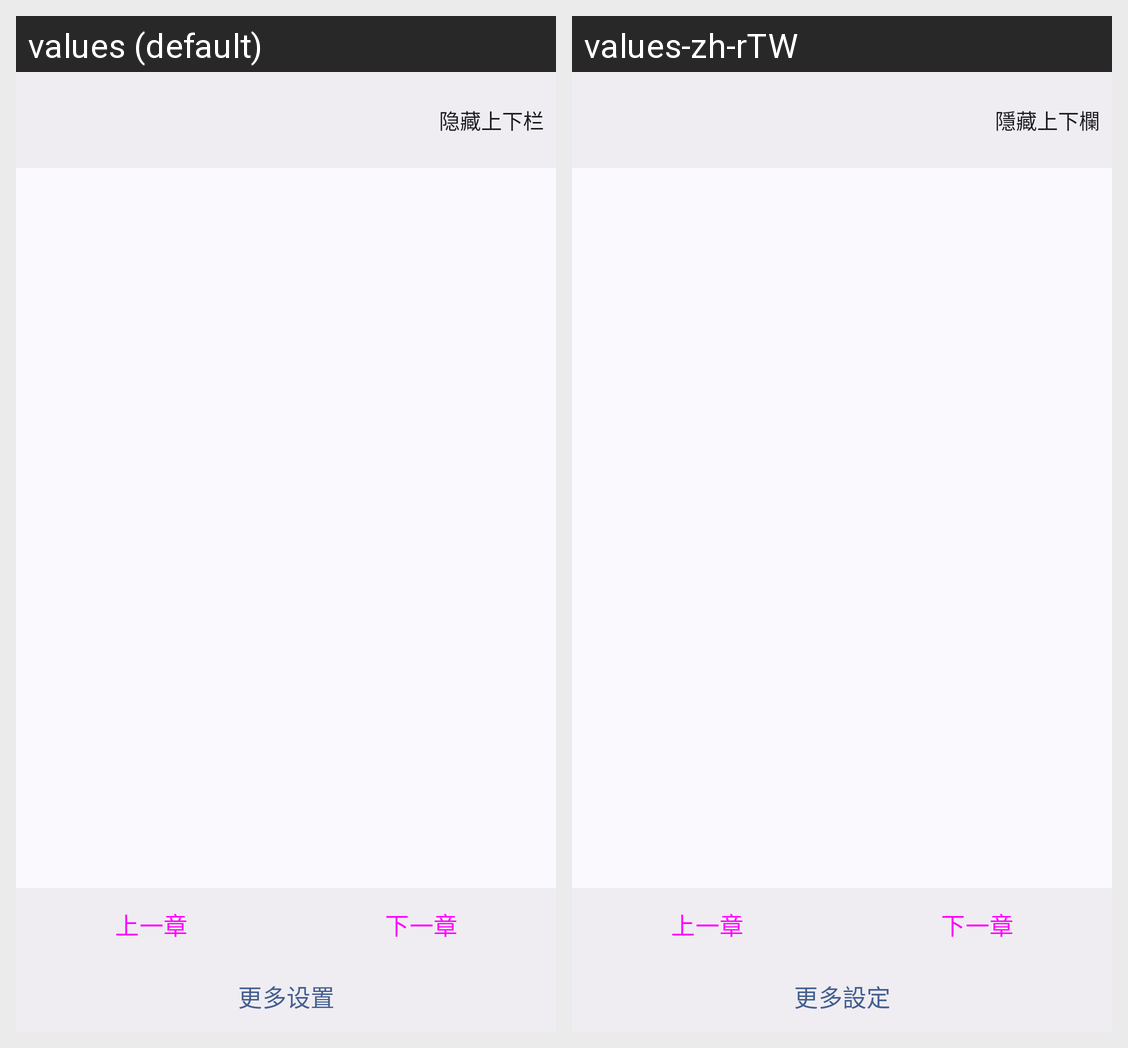

Translations of the strings shown on this Android screen, per locale in the grid:
Android screen res/layout/activity_vertical_read.xml rendered under 2 locales, left to right: values (default), values-zh-rTW. Device: Nexus 5 (rendered at 1080×1920; each locale shown at half size, 540×960, under a caption strip naming it); theme Theme.HikariNovel.
Strings drawn on this screen, with the default value and each locale's value (text and hints the layout hard-codes, and strings that could not be matched under every locale, appear in the picture but are not listed):

read_progress
  values: 阅读进度
  values-zh-rTW: 閱讀進度

previous_chapter
  values: 上一章
  values-zh-rTW: 上一章

next_chapter
  values: 下一章
  values-zh-rTW: 下一章

more_setting
  values: 更多设置
  values-zh-rTW: 更多設定
